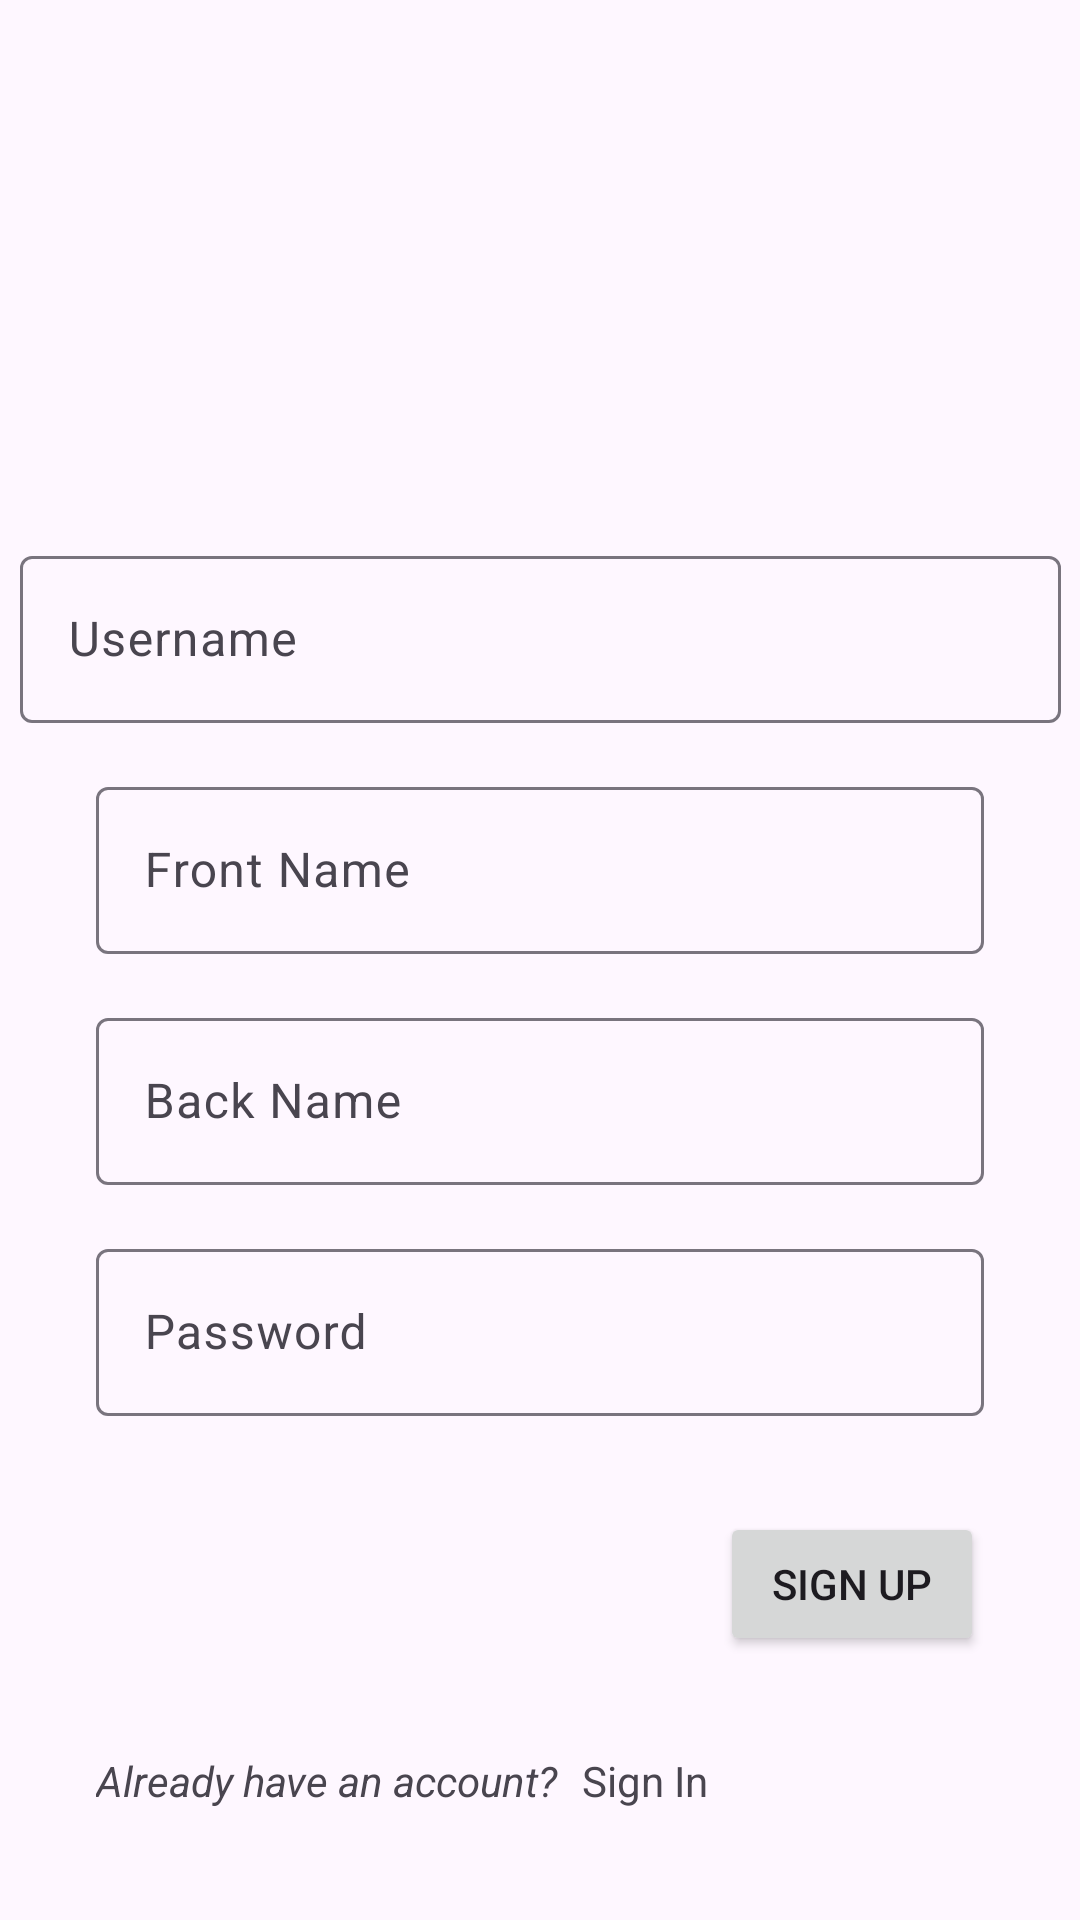

Layout XML and referenced resources for this Android screen:
<!-- AndroidManifest.xml: application theme Theme.Adv160421010UTS -->
<!-- res/layout/fragment_regis.xml -->
<?xml version="1.0" encoding="utf-8"?>
<FrameLayout xmlns:android="http://schemas.android.com/apk/res/android"
    xmlns:app="http://schemas.android.com/apk/res-auto"
    xmlns:tools="http://schemas.android.com/tools"
    android:layout_width="match_parent"
    android:layout_height="match_parent"
    tools:context=".view.LoginFragment">

    <androidx.constraintlayout.widget.ConstraintLayout
        android:layout_width="match_parent"
        android:layout_height="match_parent">

        <com.google.android.material.textfield.TextInputLayout
            android:id="@+id/TextInputLayoutUsernameRegis"
            android:layout_width="347dp"
            android:layout_height="wrap_content"
            android:layout_marginStart="32dp"
            android:layout_marginTop="180dp"
            android:layout_marginEnd="32dp"
            android:hint="Username"
            app:expandedHintEnabled="true"
            app:hintEnabled="true"
            app:layout_constraintEnd_toEndOf="parent"
            app:layout_constraintStart_toStartOf="parent"
            app:layout_constraintTop_toTopOf="parent">

            <com.google.android.material.textfield.TextInputEditText
                android:id="@+id/txtUsernameRegis"
                android:layout_width="match_parent"
                android:layout_height="wrap_content" />
        </com.google.android.material.textfield.TextInputLayout>

        <com.google.android.material.textfield.TextInputLayout
            android:id="@+id/TextInputLayoutFrontNameRegis"
            android:layout_width="match_parent"
            android:layout_height="wrap_content"
            android:layout_marginStart="32dp"
            android:layout_marginTop="16dp"
            android:layout_marginEnd="32dp"
            android:hint="Front Name"
            app:expandedHintEnabled="true"
            app:hintEnabled="true"
            app:layout_constraintEnd_toEndOf="parent"
            app:layout_constraintStart_toStartOf="parent"
            app:layout_constraintTop_toBottomOf="@+id/TextInputLayoutUsernameRegis">

            <com.google.android.material.textfield.TextInputEditText
                android:id="@+id/txtFrontNameRegis"
                android:layout_width="match_parent"
                android:layout_height="wrap_content" />
        </com.google.android.material.textfield.TextInputLayout>

        <com.google.android.material.textfield.TextInputLayout
            android:id="@+id/TextInputLayoutBackNameRegis"
            android:layout_width="match_parent"
            android:layout_height="wrap_content"
            android:layout_marginStart="32dp"
            android:layout_marginTop="16dp"
            android:layout_marginEnd="32dp"
            android:hint="Back Name"
            app:expandedHintEnabled="true"
            app:hintEnabled="true"
            app:layout_constraintEnd_toEndOf="parent"
            app:layout_constraintStart_toStartOf="parent"
            app:layout_constraintTop_toBottomOf="@+id/TextInputLayoutFrontNameRegis">

            <com.google.android.material.textfield.TextInputEditText
                android:id="@+id/txtBackNameRegis"
                android:layout_width="match_parent"
                android:layout_height="wrap_content" />
        </com.google.android.material.textfield.TextInputLayout>

        <com.google.android.material.textfield.TextInputLayout
            android:id="@+id/TextInputLayoutPasswordRegis"
            android:layout_width="0dp"
            android:layout_height="wrap_content"
            android:layout_marginStart="32dp"
            android:layout_marginTop="16dp"
            android:layout_marginEnd="32dp"
            android:hint="Password"
            app:expandedHintEnabled="true"
            app:layout_constraintEnd_toEndOf="parent"
            app:layout_constraintStart_toStartOf="parent"
            app:layout_constraintTop_toBottomOf="@+id/TextInputLayoutBackNameRegis">

            <com.google.android.material.textfield.TextInputEditText
                android:id="@+id/txtPasswordRegis"
                android:layout_width="match_parent"
                android:layout_height="wrap_content" />

        </com.google.android.material.textfield.TextInputLayout>

        <Button
            android:id="@+id/btnSignUp"
            android:layout_width="wrap_content"
            android:layout_height="wrap_content"
            android:layout_marginTop="32dp"
            android:layout_marginEnd="32dp"
            android:text="SIGN UP"
            app:layout_constraintEnd_toEndOf="parent"
            app:layout_constraintTop_toBottomOf="@+id/TextInputLayoutPasswordRegis" />

        <TextView
            android:id="@+id/textAlAcc"
            android:layout_width="wrap_content"
            android:layout_height="wrap_content"
            android:layout_marginStart="32dp"
            android:layout_marginTop="32dp"
            android:text="Already have an account?"
            android:textStyle="italic"
            app:layout_constraintStart_toStartOf="parent"
            app:layout_constraintTop_toBottomOf="@+id/btnSignUp" />

        <TextView
            android:id="@+id/txtSignIn"
            android:layout_width="wrap_content"
            android:layout_height="wrap_content"
            android:layout_marginStart="8dp"
            android:layout_marginTop="32dp"
            android:text="Sign In"
            app:layout_constraintStart_toEndOf="@+id/textAlAcc"
            app:layout_constraintTop_toBottomOf="@+id/btnSignUp" />
    </androidx.constraintlayout.widget.ConstraintLayout>

</FrameLayout>
<!-- resources referenced by this layout -->
<resources>
  <style name="Theme.Adv160421010UTS" parent="Theme.Material3.DayNight">
          
          <item name="colorPrimary">@color/purple_500</item>
          <item name="colorPrimaryVariant">@color/purple_700</item>
          <item name="colorOnPrimary">@color/white</item>
          
          <item name="colorSecondary">@color/teal_200</item>
          <item name="colorSecondaryVariant">@color/teal_700</item>
          <item name="colorOnSecondary">@color/black</item>
          
          <item name="android:statusBarColor">?attr/colorPrimaryVariant</item>
          
      </style>
  <!-- not gathered from this repository: default colours our renderer supplied (Android Studio template values) -->
  <color name="purple_500">#FF6200EE</color>
  <color name="purple_700">#FF3700B3</color>
  <color name="teal_200">#FF03DAC5</color>
  <color name="teal_700">#FF018786</color>
  <color name="black">#FF000000</color>
  <color name="white">#FFFFFFFF</color>
</resources>
